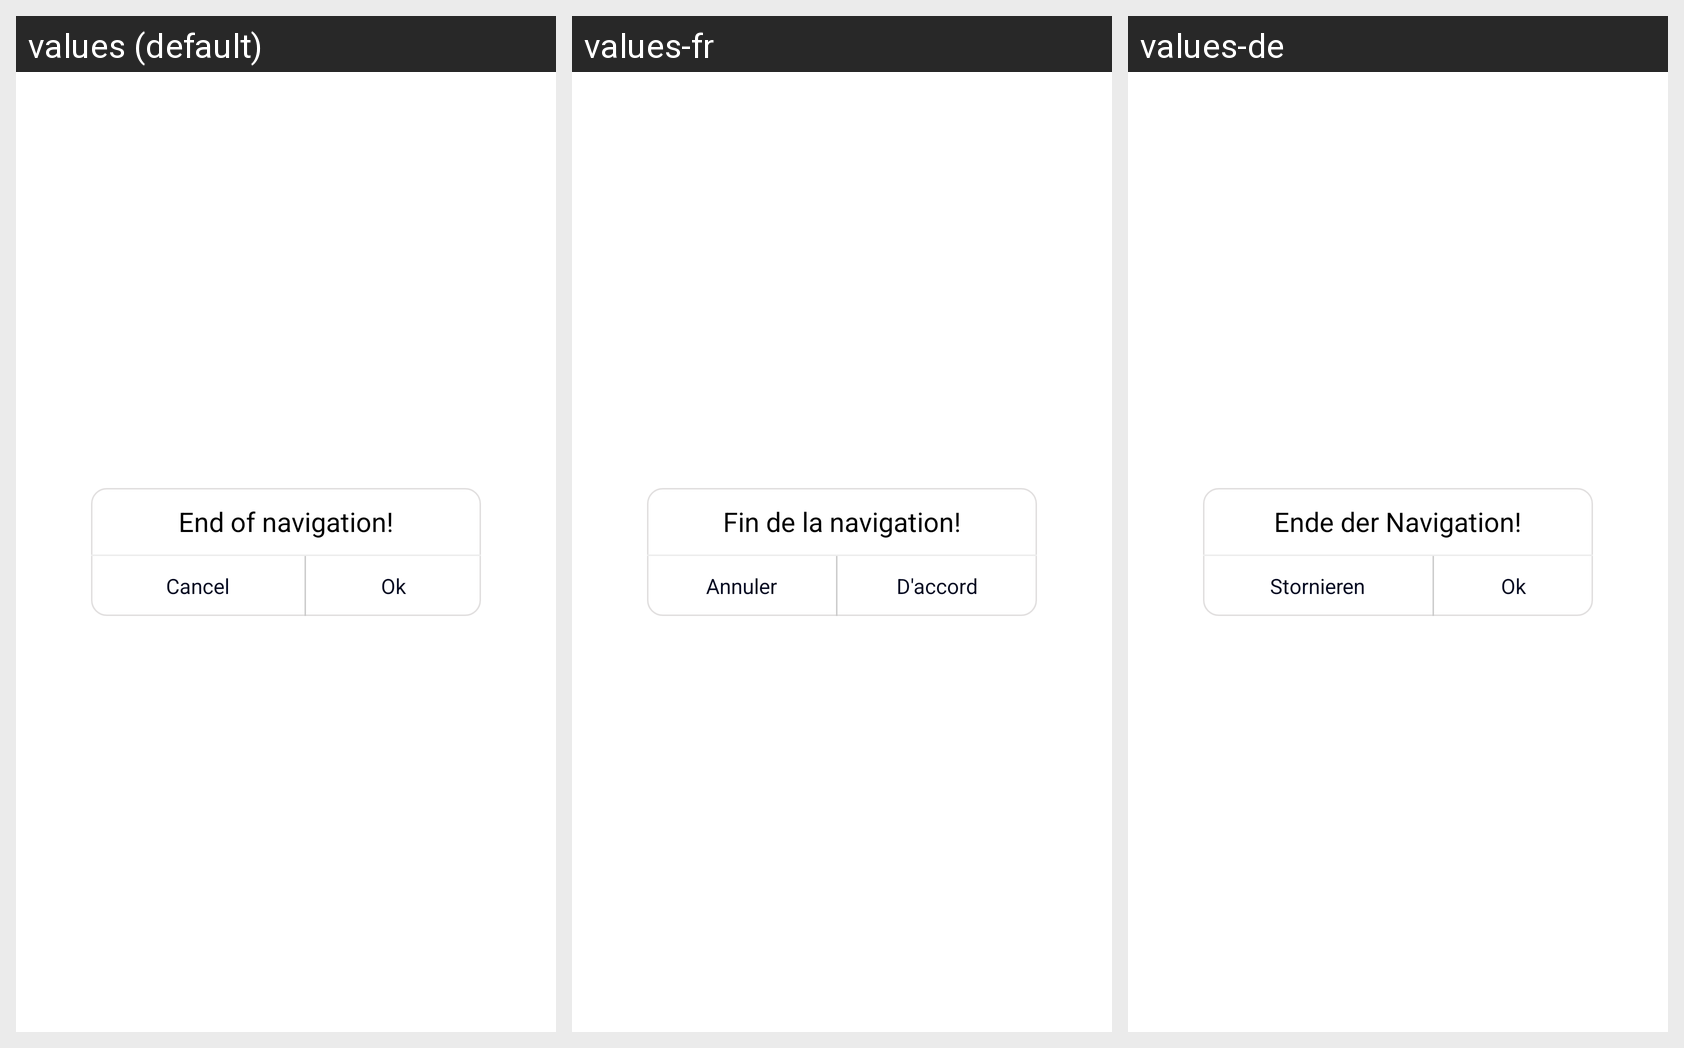

Translations of the strings shown on this Android screen, per locale in the grid:
Android screen res/layout/map_stop_dialog.xml rendered under 3 locales, left to right: values (default), values-fr, values-de. Device: Nexus 5 (rendered at 1080×1920; each locale shown at half size, 540×960, under a caption strip naming it); theme Theme.Macwheel.
Strings drawn on this screen, with the default value and each locale's value (text and hints the layout hard-codes, and strings that could not be matched under every locale, appear in the picture but are not listed):

quit_this_ride_text
  values: End of navigation!
  values-fr: Fin de la navigation!
  values-de: Ende der Navigation!

cancel
  values: Cancel
  values-fr: Annuler
  values-de: Stornieren

ok
  values: Ok
  values-fr: D'accord
  values-de: Ok
